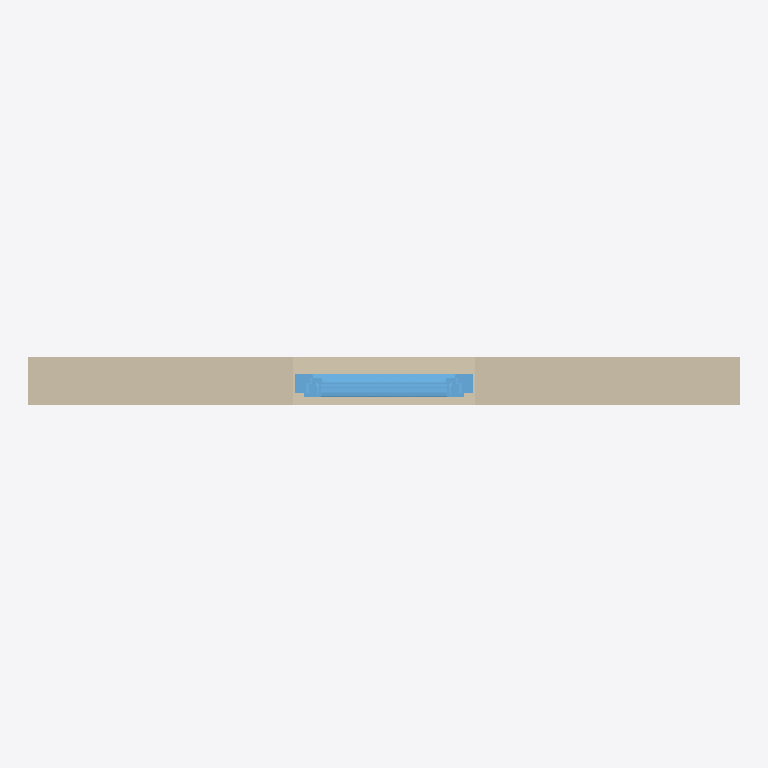
Plan cut of the same IFC building model at storey 'Level 1' (level 0.00 m, cut at 1.40 m), seen from above with north up, elements coloured by IFC class: 1 wall (beige), 1 window (light blue). Cut surfaces are drawn darker.
Extent 3.0 m × 0.2 m × 4.0 m (x, y, z). Storeys (1): Level 1 at 0.00 m. Elements (2): 1 IfcWallStandardCase, 1 IfcWindow.

HEADER;
FILE_DESCRIPTION(('ViewDefinition [CoordinationView_V2.0, QuantityTakeOffAddOnView]'),'2;1');
FILE_NAME('0001','2021-04-13T11:05:04',(''),(''),'The EXPRESS Data Manager Version 5.02.0100.07 : ','20190808_0900(x64) - Exporter 19.2.20.24 - Alter','');
FILE_SCHEMA(('IFC2X3'));
ENDSEC;
DATA;
#105=IFCPROJECT('1rNarMgGDEvBzJlpJIMPV4',#41,'0001',$,$,'Project Name','Project Status',(#97),#92);
#144593=IFCSITE('1rNarMgGDEvBzJlpJIMPV6',#41,'Default',$,'',#144592,$,$,.ELEMENT.,(42,21,31,181945),(-71,-3,-24,-263305),0.0,$,$);
#115=IFCBUILDING('1rNarMgGDEvBzJlpJIMPV5',#41,'',$,$,#32,$,'',.ELEMENT.,$,$,#111);
#148=IFCBUILDINGSTOREY('1rNarMgGDEvBzJlpGjfcbN',#41,'Level 1',$,$,#147,$,'Level 1',.ELEMENT.,0.0);
#190=IFCWALLSTANDARDCASE('0rrpe5kJ19tOfgeuvnf9hY',#41,'Basic Wall:Generic - 200mm:396259',$,'Basic Wall:Generic - 200mm:482',#159,#186,'396259');
#144438=IFCWINDOW('259oJRF9v5Kff$lm7tnlrA',#41,'2019_Ventana_Replus_re80pvc301_11100_box_1-Hoja_Panel-Fijo-Inferior_con-Compacto:11100:396948',$,'11100',#144779,#144432,'396948',1505.00000000005,770.000000000004);
ENDSEC;
